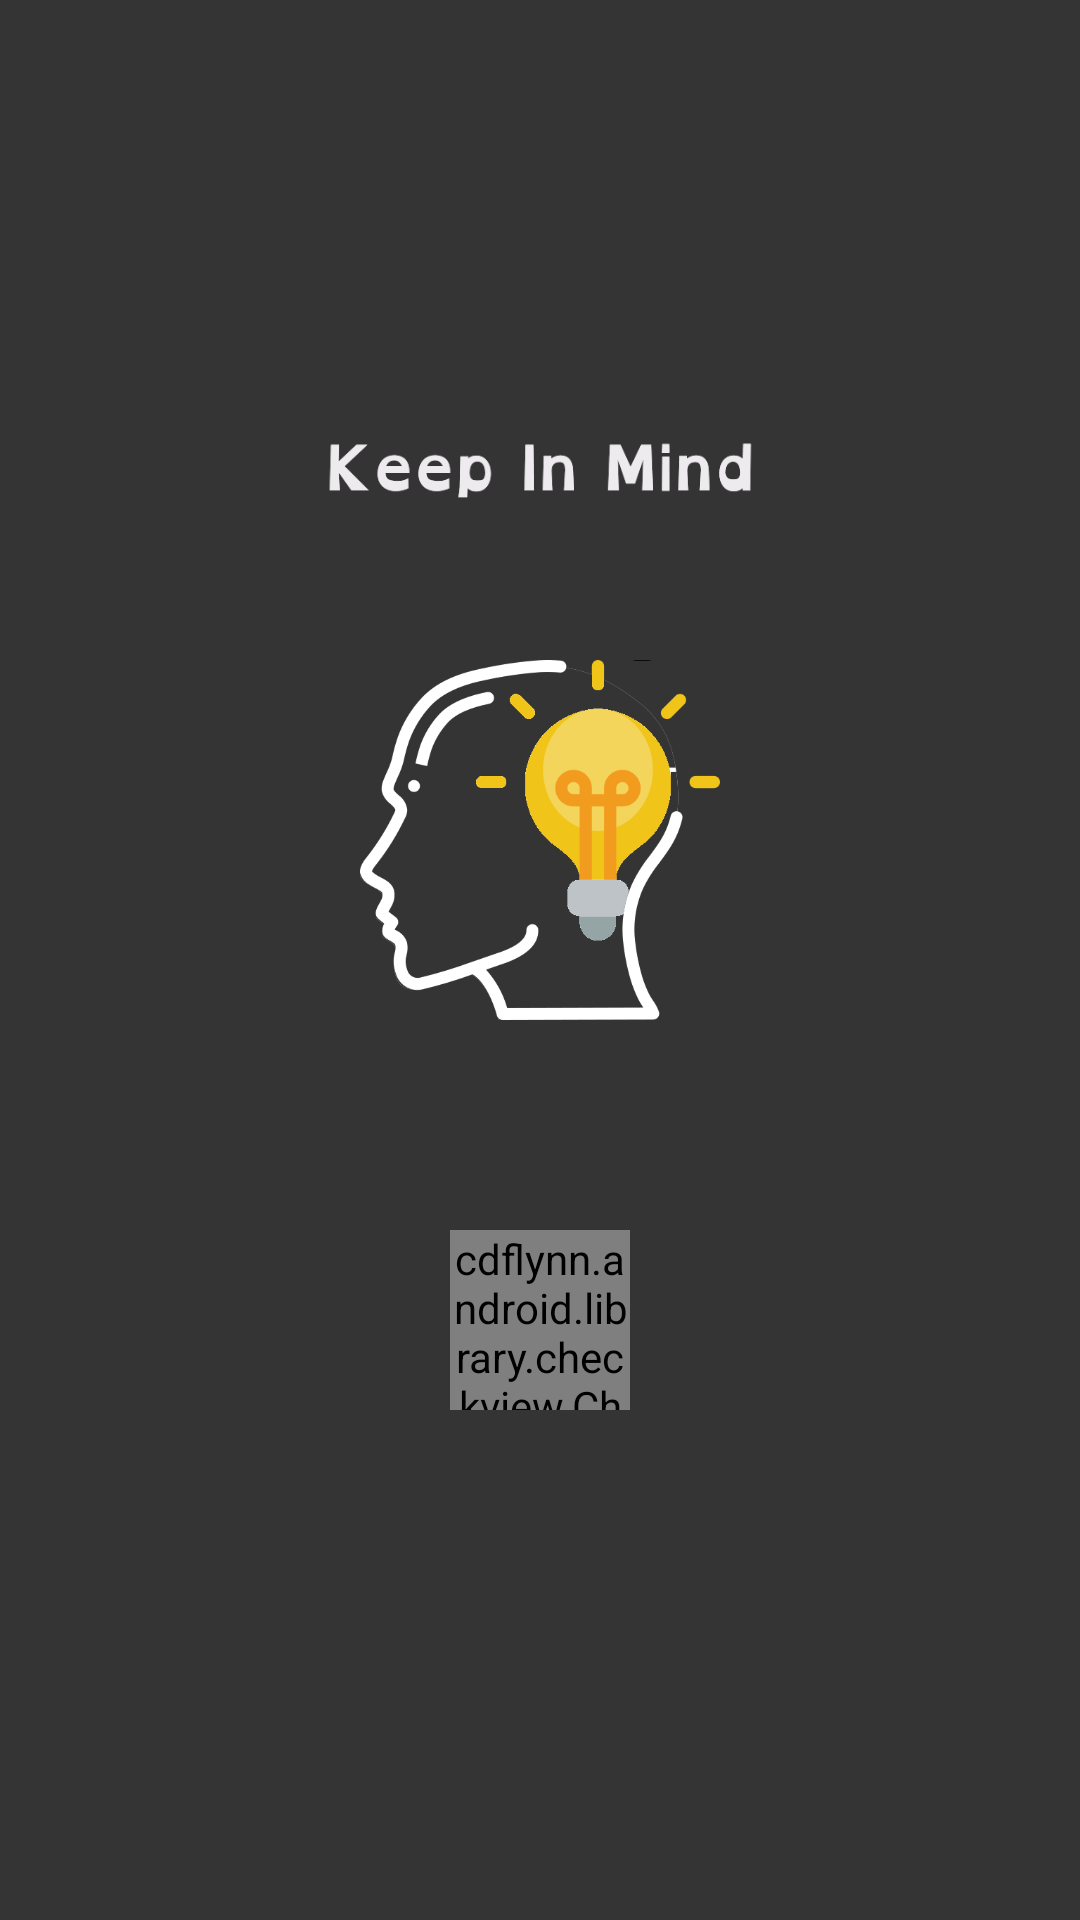

Reconstruct the res/layout file that produces this screen, plus the resources it refers to.
<!-- AndroidManifest.xml: application theme AppTheme -->
<!-- res/layout/activity_splash.xml -->
<?xml version="1.0" encoding="utf-8"?>
<FrameLayout xmlns:android="http://schemas.android.com/apk/res/android"
    xmlns:app="http://schemas.android.com/apk/res-auto"
    android:id="@+id/splashFrameLayout"
    xmlns:tools="http://schemas.android.com/tools"
    android:layout_width="match_parent"
    android:layout_height="match_parent"
    android:background="@drawable/ic_background"
    tools:context=".ui.SplashActivity">


    <ImageView
        android:id="@+id/imgBrainSplash"
        android:layout_width="120dp"
        android:layout_height="120dp"
        android:layout_gravity="center"
        android:layout_marginBottom="40dp"
        android:background="@drawable/ic_idea2" />

    <ImageView
        android:id="@+id/imgBrainSplash2"
        android:layout_width="120dp"
        android:layout_height="120dp"
        android:layout_gravity="center"
        android:layout_marginBottom="40dp"
        android:background="@drawable/ic_idea1" />

    <cdflynn.android.library.checkview.CheckView
        android:id="@+id/splashCheckView"
        android:layout_width="60dp"
        android:layout_height="60dp"
        android:layout_gravity="center"
        android:layout_marginTop="120dp"
        app:checkView_strokeColor="@color/colorAccent"
        app:checkView_strokeWidth="@dimen/check_stroke_width"/>
    <ProgressBar
        android:id="@+id/splashProgressBar"
        android:layout_width="wrap_content"
        android:layout_height="wrap_content"
        android:layout_gravity="center"
        android:layout_marginTop="120dp"
        android:visibility="invisible" />

</FrameLayout>
<!-- resources referenced by this layout -->
<resources>
  <color name="colorAccent">#D81B60</color>
  <dimen name="check_stroke_width">4dp</dimen>
  <!-- drawable ic_background: png bitmap (drawable-xhdpi, 12721 bytes) -->
  <!-- drawable ic_idea1: png bitmap (drawable-xhdpi, 30415 bytes) -->
  <!-- drawable ic_idea2: png bitmap (drawable-xhdpi, 34681 bytes) -->
  <style name="AppTheme" parent="Theme.AppCompat.Light.NoActionBar">
          
          <item name="colorPrimary">@color/colorPrimary</item>
          <item name="colorPrimaryDark">@color/colorPrimaryDark</item>
          <item name="colorAccent">@color/colorAccent</item>
          <item name="android:windowTranslucentStatus">true</item>
          <item name="android:windowTranslucentNavigation">true</item>
          <item name="colorSurface">@color/background</item>
      </style>
  <color name="colorPrimary">#008577</color>
  <color name="colorPrimaryDark">#00574B</color>
  <color name="background">#333333</color>
</resources>
